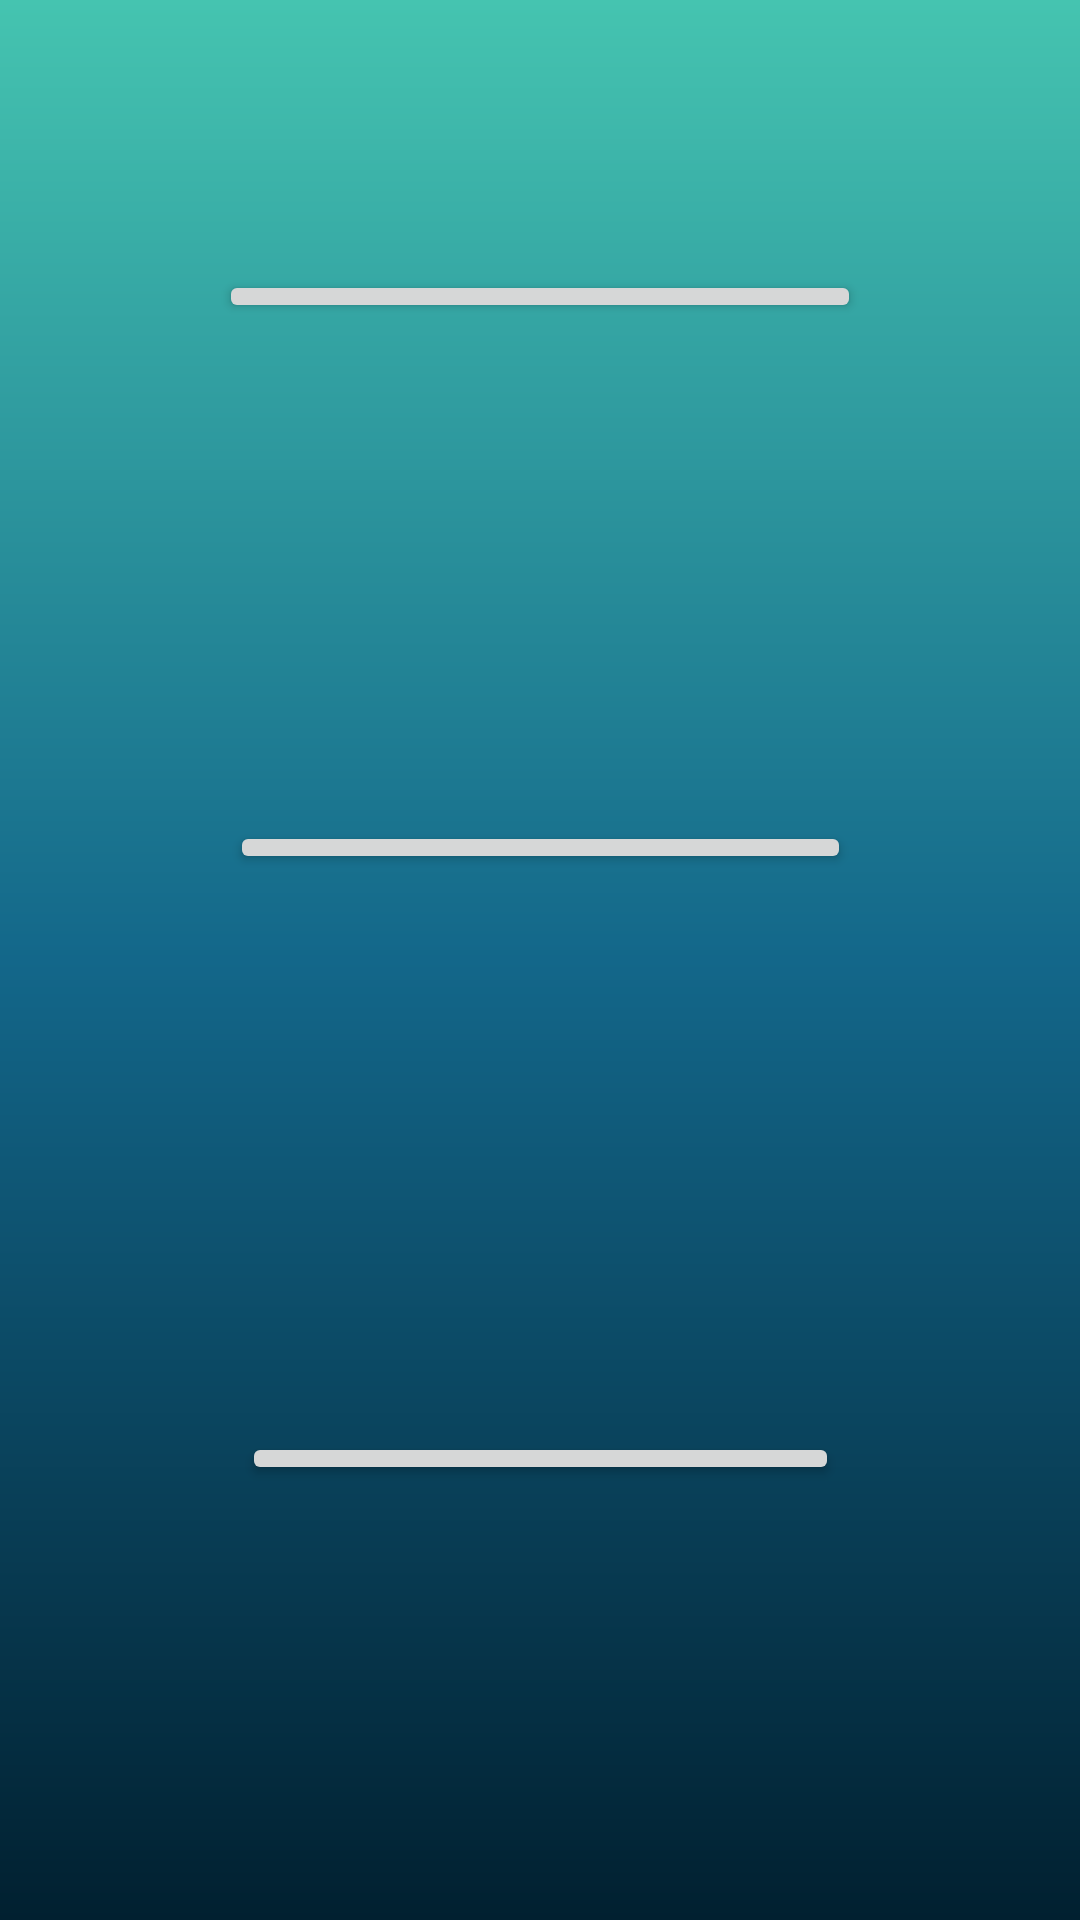

Android layout source for this screen:
<!-- AndroidManifest.xml: application theme Theme.TABUU -->
<!-- res/layout/activity_takimlar.xml -->
<?xml version="1.0" encoding="utf-8"?>
<androidx.constraintlayout.widget.ConstraintLayout xmlns:android="http://schemas.android.com/apk/res/android"
    xmlns:app="http://schemas.android.com/apk/res-auto"
    xmlns:tools="http://schemas.android.com/tools"
    android:layout_width="match_parent"
    android:layout_height="match_parent"
    android:background="@drawable/constraintarkaplan"
    tools:context=".takimlar">

    <Button
        android:id="@+id/takım1"
        android:layout_width="214dp"
        android:layout_height="0dp"
        android:layout_marginTop="90dp"
        android:layout_marginBottom="166dp"
        android:text="Birinci Takım"
        app:layout_constraintBottom_toTopOf="@+id/takım2"
        app:layout_constraintEnd_toEndOf="parent"
        app:layout_constraintStart_toStartOf="parent"
        app:layout_constraintTop_toTopOf="parent" />

    <Button
        android:id="@+id/takım2"
        android:layout_width="207dp"
        android:layout_height="0dp"
        android:layout_marginBottom="186dp"
        android:text="İkinci Takım"
        app:layout_constraintBottom_toTopOf="@+id/takım3"
        app:layout_constraintEnd_toEndOf="parent"
        app:layout_constraintStart_toStartOf="parent"
        app:layout_constraintTop_toBottomOf="@+id/takım1" />

    <Button
        android:id="@+id/takım3"
        android:layout_width="199dp"
        android:layout_height="0dp"
        android:layout_marginBottom="145dp"
        android:text="Üçüncü Takım"
        app:layout_constraintBottom_toBottomOf="parent"
        app:layout_constraintEnd_toEndOf="parent"
        app:layout_constraintStart_toStartOf="parent"
        app:layout_constraintTop_toBottomOf="@+id/takım2" />

</androidx.constraintlayout.widget.ConstraintLayout>
<!-- resources referenced by this layout -->
<resources>
  <!-- drawable constraintarkaplan (drawable) -->
  <?xml version="1.0" encoding="utf-8"?>
  <shape xmlns:android="http://schemas.android.com/apk/res/android">
  <gradient android:angle="90"
      android:startColor="@color/baş"
      android:centerColor="@color/orta"
      android:endColor="@color/son"
  
      />
  
  </shape>
  <style name="Theme.TABUU" parent="Base.Theme.TABUU" />
  <color name="orta">#13678A</color>
  <color name="son">#45C4B0</color>
  <style name="Base.Theme.TABUU" parent="Theme.Material3.DayNight.NoActionBar">
          
          
      </style>
</resources>
